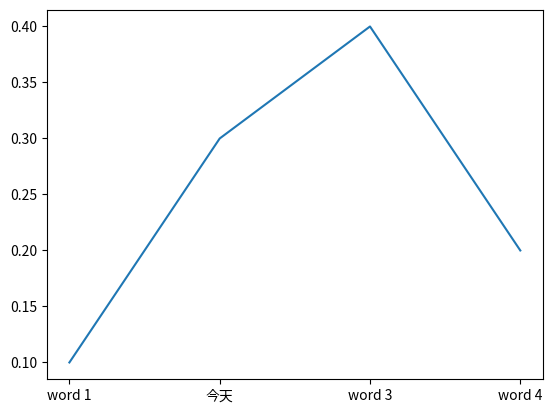

Recreate this plot in Python.
# -*- coding: utf-8 -*-

import matplotlib.pyplot as plt
import numpy as np
import sys

y= [0.1, 0.3, 0.4, 0.2]
x= ["word 1", "今天", "word 3", "word 4"]
x_axis =[1,2,3,4]
plt.plot(x_axis,y)
plt.xticks(x_axis, x)
plt.show()